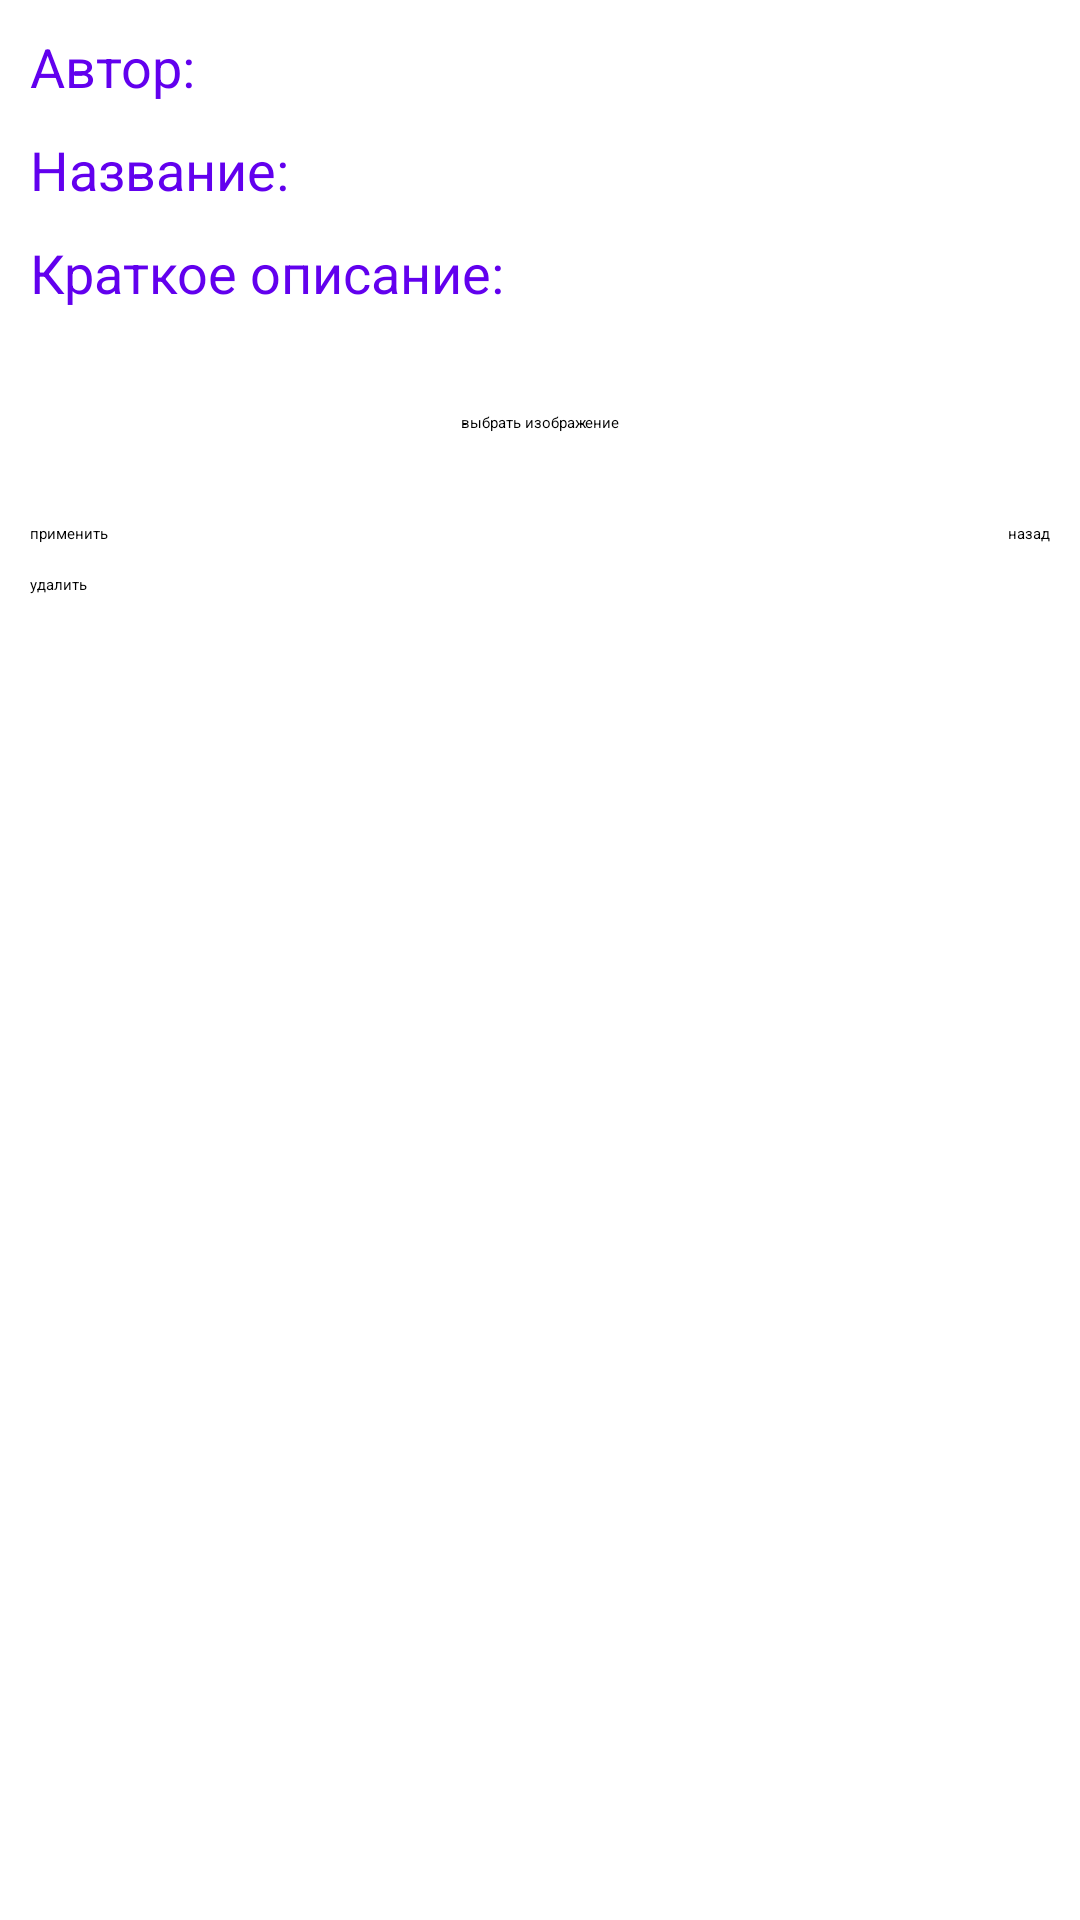

The Android layout XML behind this screen, and the referenced resources:
<!-- AndroidManifest.xml: application theme Theme.Library -->
<!-- res/layout/activity_book_editor.xml -->
<?xml version="1.0" encoding="utf-8"?>
<FrameLayout xmlns:android="http://schemas.android.com/apk/res/android"
    xmlns:app="http://schemas.android.com/apk/res-auto"
    xmlns:tools="http://schemas.android.com/tools"
    android:layout_width="match_parent"
    android:layout_height="match_parent"
    tools:context=".BookEditorActivity">
    <ScrollView
        android:layout_width="match_parent"
        android:layout_height="match_parent">
        <androidx.constraintlayout.widget.ConstraintLayout
            android:layout_width="match_parent"
            android:layout_height="match_parent">
            <TextView
                android:id="@+id/textAuthorIs"
                android:layout_width="wrap_content"
                android:layout_height="wrap_content"
                android:layout_margin="10dp"
                style="@style/styleDescription"
                app:layout_constraintTop_toTopOf="parent"
                app:layout_constraintStart_toStartOf="parent"
                android:text="Автор:"/>
            <EditText
                android:layout_width="0dp"
                android:layout_height="wrap_content"
                style="@style/styleDescription"
                app:layout_constraintStart_toEndOf="@+id/textAuthorIs"
                android:id="@+id/editBookAuthor"
                app:layout_constraintEnd_toEndOf="parent"
                app:layout_constraintTop_toTopOf="parent"
                android:layout_margin="10dp"/>
            <TextView
                android:layout_width="wrap_content"
                android:layout_height="match_parent"
                style="@style/styleDescription"
                android:id="@+id/textTitleIs"
                app:layout_constraintTop_toBottomOf="@+id/editBookAuthor"
                app:layout_constraintStart_toStartOf="parent"
                android:text="Название:"
                android:layout_margin="10dp"/>
            <EditText
                android:layout_width="0dp"
                android:layout_height="wrap_content"
                app:layout_constraintStart_toEndOf="@+id/textTitleIs"
                app:layout_constraintTop_toBottomOf="@+id/editBookAuthor"
                android:id="@+id/editBookTitle"
                app:layout_constraintEnd_toEndOf="parent"
                android:layout_margin="10dp"
                style="@style/styleDescription"/>

            <TextView
                android:layout_width="wrap_content"
                android:layout_height="match_parent"
                style="@style/styleDescription"
                android:id="@+id/textDescriptionIs"
                app:layout_constraintTop_toBottomOf="@+id/editBookTitle"
                app:layout_constraintStart_toStartOf="parent"
                android:text="Краткое описание:"
                android:layout_margin="10dp"/>
            <EditText
                android:layout_width="match_parent"
                android:layout_height="wrap_content"
                app:layout_constraintTop_toBottomOf="@+id/textDescriptionIs"
                android:id="@+id/editBookDescription"
                android:layout_margin="10dp"
                style="@style/styleDescription"
                android:inputType="textMultiLine"/>

            <Button
                android:id="@+id/buttonChooseImage"
                android:layout_width="wrap_content"
                android:layout_height="wrap_content"
                android:onClick="onClickButtonChooseImage"
                android:text="выбрать изображение"
                app:layout_constraintEnd_toEndOf="parent"
                app:layout_constraintStart_toStartOf="parent"
                app:layout_constraintTop_toBottomOf="@+id/editBookDescription" />
            <ImageView
                android:id="@+id/imageBook"
                android:layout_width="match_parent"
                android:layout_height="wrap_content"
                android:layout_margin="20dp"
                android:scaleType="centerInside"
                app:layout_constraintTop_toBottomOf="@+id/buttonChooseImage"
                tools:layout_editor_absoluteX="20dp" />
            <Button
                android:layout_width="wrap_content"
                android:layout_height="wrap_content"
                android:text="назад"
                android:id="@+id/buttonCancel"
                android:onClick="onClickButtonCancel"
                app:layout_constraintTop_toBottomOf="@+id/imageBook"
                android:layout_margin="10dp"
                app:layout_constraintEnd_toEndOf="parent"/>
            <Button
                android:layout_width="wrap_content"
                android:layout_height="wrap_content"
                android:text="применить"
                android:id="@+id/buttonApply"
                android:onClick="onClickButtonApply"
                app:layout_constraintTop_toBottomOf="@+id/imageBook"
                android:layout_margin="10dp"
                app:layout_constraintStart_toStartOf="parent"/>
            <Button
                android:layout_width="wrap_content"
                android:layout_height="wrap_content"
                android:text="удалить"
                android:id="@+id/buttonDelete"
                android:onClick="onClickButtonDelete"
                app:layout_constraintTop_toBottomOf="@+id/buttonApply"
                android:layout_margin="10dp"
                app:layout_constraintStart_toStartOf="parent"/>

        </androidx.constraintlayout.widget.ConstraintLayout>
    </ScrollView>
</FrameLayout>
<!-- resources referenced by this layout -->
<resources>
  <style name="styleDescription">
          <item name="android:textColor">@color/purple_500</item>
          <item name="android:textSize">18sp</item>
      </style>
  <!-- not gathered from this repository: default colours our renderer supplied (Android Studio template values) -->
  <color name="purple_500">#FF6200EE</color>
</resources>
